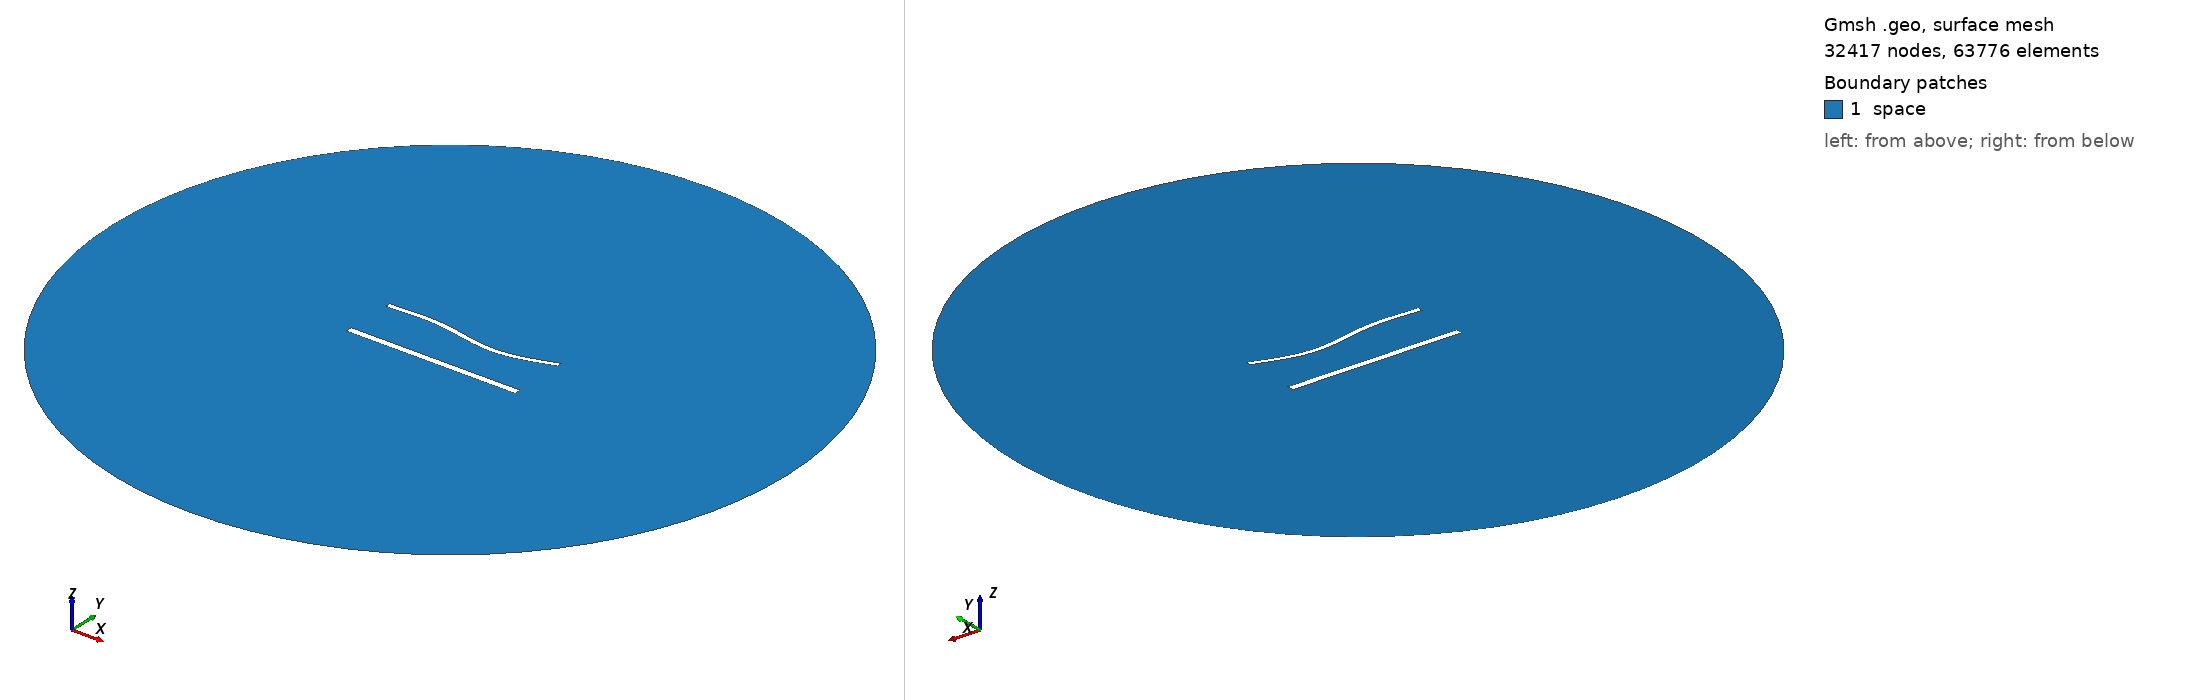

Gmsh geometry script, surface-meshed: 32417 nodes, 63776 surface elements. Boundary patches (legend numbers): 1 space. Left view from above one corner, right view from below the opposite corner. Legend entries are the model's physical surfaces. The drawing asked Gmsh for element sizes between 1% and 20% of the model's largest extent; the script's own settings can give other sizes.

=== 1547.geo (drawn) ===
//---------------------------------------
// Geometry kernel
//---------------------------------------

SetFactory("OpenCASCADE");



//---------------------------------------
// Parameters of the geometry
//---------------------------------------

// Overetch of the upper plate
overetch = 0.375;

// Distance between the plates
distance = 30.0;

// Discretization over the x axis (for the deformation)
nx = 50; 

// Length of the plate
L = 100 - overetch; 

// Number of modes
n = 4; 

// 1st mode coefficient
coeff(1) = -1.5;
beta(1) = 0.596864 * 3.1415926535 / L;

// 2nd mode coefficient
coeff(2) = -1.5;
beta(2) = 1.49418 * 3.1415926535 / L;

// 3rd mode coefficient
coeff(3) = 1.5;
beta(3) = 2.50025 * 3.1415926535 / L;

// 4th mode coefficient
coeff(4) = 0.0;
beta(4) = 3.49999 * 3.1415926535 / L;



//---------------------------------------
// Upper plate (deformed rectangle)
//---------------------------------------

// Coordiantes of the upper plate
xmin = -50;
xmax = 50 - overetch;

// Height of the upper plate
yheight = 4 - 2 * overetch;

// Indexes of the points
UpperID[] = {};
LowerID[] = {};
LeftID[] = {};
RightID[] = {};

// Point index
p = 1;

// Horizontal edges
For i In {1:nx}
    x = xmin + (i-1)*(xmax - xmin)/(nx-1);

    y_bottom = distance / 2 + overetch;
    For j In {1:n}
        C = (Cosh(beta(j)*L) + Cos(beta(j)*L)) / (Sinh(beta(j)*L) + Sin(beta(j)*L));
        y_bottom  = y_bottom + coeff(j) * (Cosh(beta(j)*(x+50)) - Cos(beta(j)*(x+50)) - C * (Sinh(beta(j)*(x+50)) - Sin(beta(j)*(x+50))));
    EndFor

    y_top = y_bottom + yheight;

    Point(p) = {x, y_top, 0, 1.0};
    UpperID[i] = p;
    p = p + 1;

    Point(p) = {x, y_bottom, 0, 1.0};
    LowerID[i] = p;
    p = p + 1;
EndFor

// Create point lists
UpperPts[] = {}; LowerPts[] = {};
For i In {1:nx}
  UpperPts[] += {UpperID[i]};
  LowerPts[] += {LowerID[i]};
EndFor

// Build splines
Spline(1) = {UpperPts[]};
Spline(2) = {LowerPts[]};
Line(3) = {LowerPts[nx-1], UpperPts[nx-1]};
Line(4) = {LowerPts[0], UpperPts[0]};

// Build the plane surface
Curve Loop(1) = {2, 3, -1, -4};
Plane Surface(1) = {1};



//---------------------------------------
// Lower plate (rectangle)
//---------------------------------------

// Vertices
Point(1001) = {-50, -distance/2, 0, 1.0};
Point(1002) = { 50, -distance/2, 0, 1.0};
Point(1003) = { 50,  -distance/2 + 4, 0, 1.0};
Point(1004) = {-50,  -distance/2 + 4, 0, 1.0};

// Edges
Line(5) = {1001, 1002};
Line(6) = {1002, 1003};
Line(7) = {1003, 1004};
Line(8) = {1004, 1001};

// Plane surface
Line Loop(2) = {5, 6, 7, 8};
Plane Surface(2) = {2}; 



//---------------------------------------
// Outer (fictious) boundary
//---------------------------------------

// Points
Point(1005) = {0, 0, 0};       // Center
Point(1006) = {200, 0, 0};     // Start point
Point(1007) = {0, 200, 0};     // 90 degrees
Point(1008) = {-200, 0, 0};    // 180 degrees
Point(1009) = {0, -200, 0};    // 270 degrees

// Circle arcs (each needs start, center, end)
Circle(9) = {1006, 1005, 1007};
Circle(10) = {1007, 1005, 1008};
Circle(11) = {1008, 1005, 1009};
Circle(12) = {1009, 1005, 1006};

// Plane surface for the entire domain
Curve Loop(3) = {9, 10, 11, 12};
Surface(3) = {3};

// Subtract the plates from the whole domain to obtain the actual domain where we want to solve the equations
BooleanDifference{ Surface{3}; Delete; }{ Surface{1}; Surface{2}; Delete; }




//---------------------------------------
// Transfinite Lines/Curves
//---------------------------------------

// Set the number of points on the boundaries
r = 6;
d = 0.15;

// Plates
Transfinite Curve {1} = 50*r/4 Using Progression 1;
Transfinite Line {2} = 50*r Using Progression 1;
Transfinite Curve {3, 4} = 2*r Using Progression 1+d;
Transfinite Line {5} = 50*r/4 Using Progression 1;
Transfinite Line {7} = 50*r Using Progression 1;
Transfinite Line {6} = 2*r Using Progression 1-d;
Transfinite Line {8} = 2*r Using Progression 1+d;

// Outer boundary
Transfinite Line {9, 10, 11, 12} = 20 Using Progression 1;



//---------------------------------------
// Physical groups
//---------------------------------------                

// Physical curves (boundaries)
Physical Line("force_segment", 10) = {2};
Physical Line("upper_plate", 11) = {1, 3, 4};
Physical Line("lower_plate", 12) = {5, 6, 7, 8};
Physical Line("boundary", 20) = {9, 10, 11, 12};

// Physical Surfaces
Physical Surface("space", 30) = {3};



//---------------------------------------
// 6. Generate the Mesh
//---------------------------------------

// 2D mesh generation
Mesh 2;
